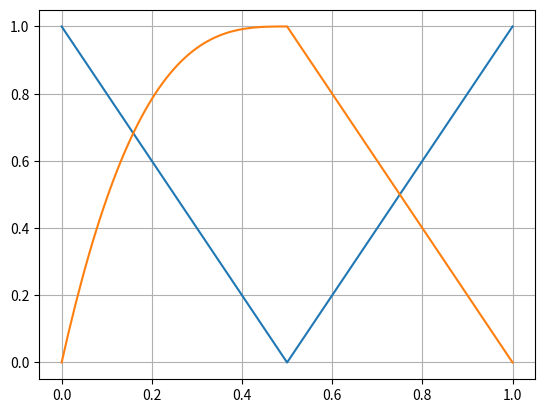

Python code for this plot:
# import scipy as sp
import numpy as np
import matplotlib.pyplot as plt

startPos = 9000
endPos = 22000
pos = np.arange(7000, 24000, 100)
x = (pos - startPos) / (endPos - startPos)
x = np.clip(x, 0.0, 1.0)

aLaw = 3
dLaw = 1

x1 = np.zeros(x.size)
law = np.zeros(x.size)
for i in range(x.size):
    if x[i] < 0.5:
        x1[i] = 1 - 2*x[i]       
        law[i] = aLaw
    else:
        x1[i] = -1 + 2*x[i]
        law[i] = dLaw
        

plt.plot(x, x1)
plt.grid(True)
plt.show()

y = 1-x1**law

plt.plot(x, y)
plt.grid(True)
plt.show()
